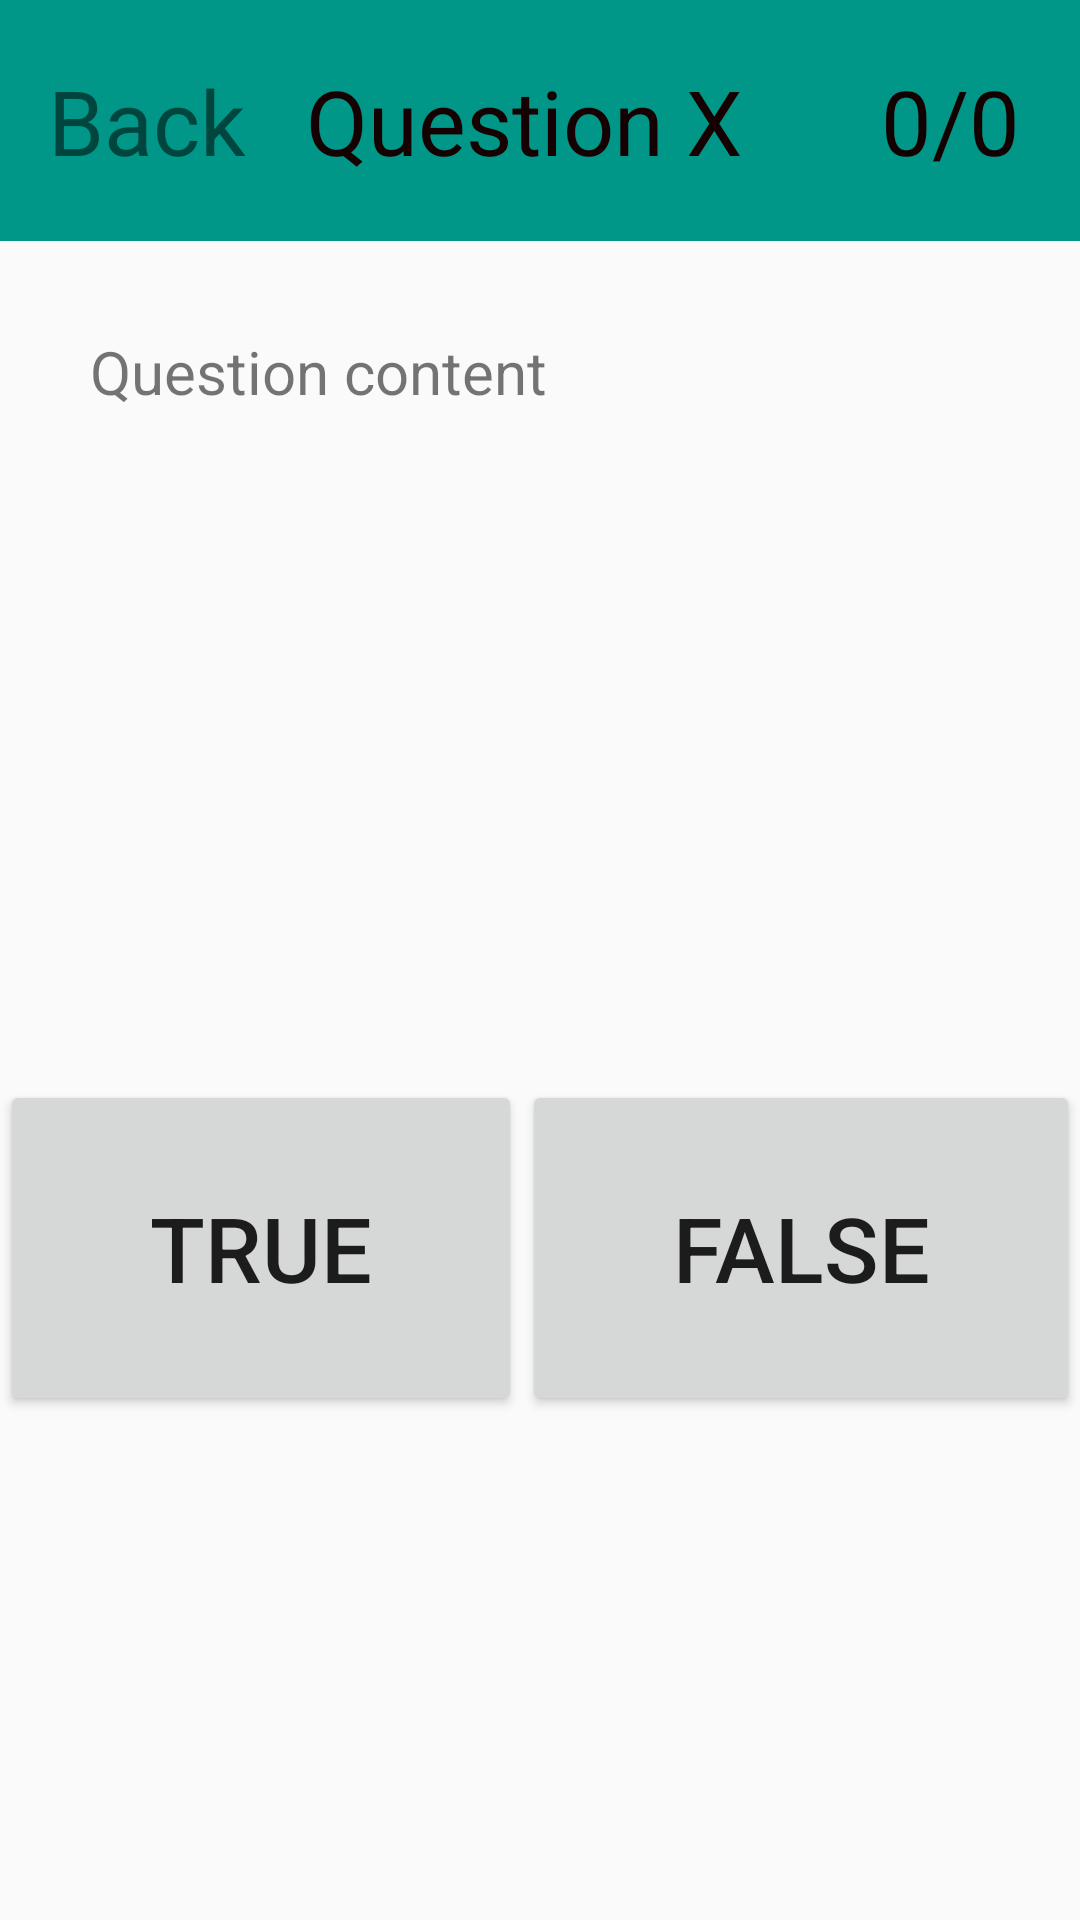

Write the Android layout XML for this screen, with the resource values it uses.
<!-- AndroidManifest.xml: application theme AppTheme -->
<!-- res/layout/activity_question_game_view.xml -->
<?xml version="1.0" encoding="utf-8"?>
<LinearLayout xmlns:android="http://schemas.android.com/apk/res/android"
    xmlns:app="http://schemas.android.com/apk/res-auto"
    xmlns:tools="http://schemas.android.com/tools"
    android:layout_width="match_parent"
    android:layout_height="match_parent"
    tools:context=".Game.QuestionGameView"
    android:orientation="vertical"
    android:weightSum="10">

    <androidx.appcompat.widget.Toolbar
        android:layout_width="match_parent"
        android:layout_height="wrap_content"
        android:background="#009688">

        <TextView
            android:id="@+id/back_button"
            android:layout_width="wrap_content"
            android:layout_height="match_parent"
            android:background="#009688"
            android:text="Back"
            android:textSize="30dp"/>

        <RelativeLayout
            android:layout_width="match_parent"
            android:layout_height="match_parent"
            android:id="@+id/game_relative_layout">

            <TextView
                android:id="@+id/questionX_text_view"
                android:layout_width="wrap_content"
                android:layout_height="wrap_content"
                android:background="#009688"
                android:padding="20dp"
                android:text="Question X"
                android:textColor="#150101"
                android:textSize="30sp" />

            <TextView
                android:id="@+id/points_text_view"
                android:layout_width="wrap_content"
                android:layout_height="wrap_content"
                android:layout_alignParentLeft="false"
                android:layout_alignParentEnd="true"
                android:layout_alignParentRight="false"
                android:background="#009688"
                android:padding="20dp"
                android:shadowColor="#F5F8F7"
                android:text="0/0"
                android:textColor="#130101"
                android:textColorHint="#0C0303"
                android:textSize="30dp" />

        </RelativeLayout>

    </androidx.appcompat.widget.Toolbar>

    <RelativeLayout
        android:layout_width="match_parent"
        android:layout_height="0dp"
        android:layout_weight="5">

        <TextView
            android:id="@+id/question_content"
            android:layout_width="match_parent"
            android:layout_height="match_parent"
            android:text="Question content"
            android:textSize="20dp"
            android:padding="30dp"
            />

    </RelativeLayout>
    <GridLayout
        android:layout_width="match_parent"
        android:layout_height="0dp"
        android:layout_weight="2"
        android:columnCount="2"
        android:rowCount="1"
        android:orientation="horizontal">

        <Button
            android:id="@+id/true_button"
            android:layout_width="wrap_content"
            android:layout_height="match_parent"
            android:text="TRUE"
            android:padding="15dp"
            android:textSize="30dp"
            android:layout_columnWeight="1"/>
        <Button
            android:id="@+id/false_button"
            android:layout_width="wrap_content"
            android:layout_height="match_parent"
            android:text="FALSE"
            android:padding="15dp"
            android:textSize="30dp"
            android:layout_columnWeight="1"/>
    </GridLayout>
    <LinearLayout
        android:layout_width="match_parent"
        android:layout_height="0dp"
        android:layout_weight="3">

    </LinearLayout>




</LinearLayout>
<!-- resources referenced by this layout -->
<resources>
  <style name="AppTheme" parent="Theme.AppCompat.Light.DarkActionBar">
          
          <item name="colorPrimary">#009688</item>
          <item name="colorPrimaryDark">#009688</item>
          <item name="colorAccent">@color/colorAccent</item>
      </style>
  <!-- not gathered from this repository: default colours our renderer supplied (Android Studio template values) -->
  <color name="colorAccent">#FF03DAC5</color>
</resources>
